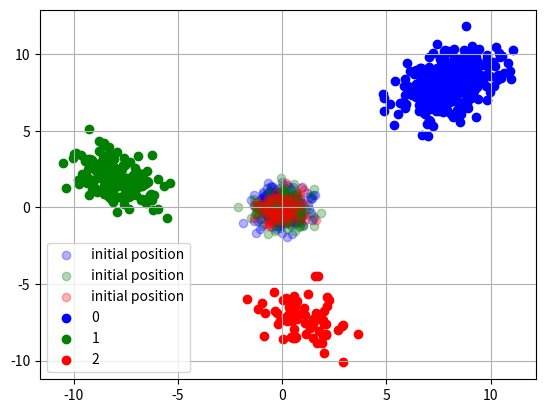
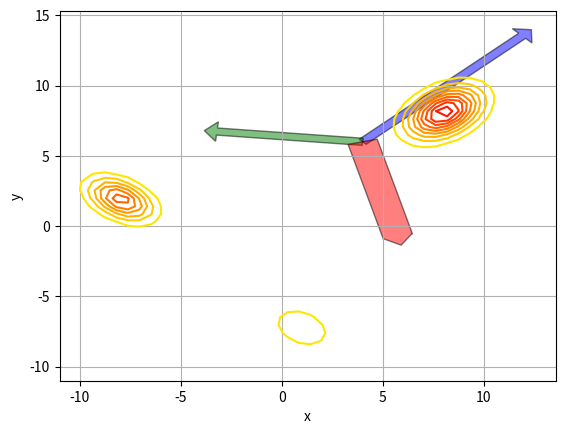
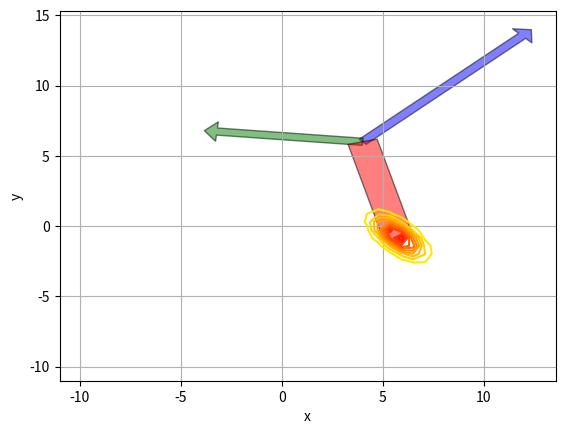

Here is the Python script that generated these plots, in order:
import matplotlib.pyplot as plt
import pandas as pd
import numpy as np
from scipy.stats import multivariate_normal

class causal_prob(object):
    def __init__(self, **kwargs):
        None

    def is_pos_definite(self,x):
        eig_vals=np.linalg.eigvals(x)
        return np.all(eig_vals > 0)
    def get_small_pieces(self, idx):
        mu = self.mean[idx]
        mu_h = mu[0:2]
        mu_f = mu[2:]
        cov = self.cov[idx]
        cov_hh = cov[0:2, 0:2]
        cov_fh = cov[2:, 0:2]
        cov_hf = cov[0:2, 2:]
        cov_ff = cov[2:, 2:]
        return mu_h, mu_f, cov_hh, cov_fh, cov_hf, cov_ff
    def conditioned_mu(self, x_h):
        erg = {new_list: [] for new_list in range(0, len(self.mean))}
        for wlt in erg:
            mu_h, mu_f, cov_hh, cov_fh, cov_hf, cov_ff=self.get_small_pieces(wlt)
            dif_vec=x_h-mu_h
            added_mu_A=np.matmul(cov_fh,np.linalg.inv(cov_hh))
            added_mu=np.matmul(added_mu_A, dif_vec)
            erg[wlt]=mu_f+added_mu
        return erg

    def conditioned_Sigma(self):
        erg = {new_list: [] for new_list in range(0, len(self.mean))}
        for wlt in erg:
            mu_h, mu_f, cov_hh, cov_fh, cov_hf, cov_ff=self.get_small_pieces(wlt)
            a=np.matmul(cov_fh, np.linalg.inv(cov_hh))
            second_mat=np.matmul(a, cov_hf)
            erg[wlt]=cov_ff-second_mat
        return erg

    def predict(self, xh, vel):
        new_mu = obj_causal.conditioned_mu(xh)
        print(new_mu)
        new_sigma = obj_causal.conditioned_Sigma()
        print(new_sigma)
        new_pi = obj_causal.conditioned_pi(vel, xh)
        print(new_pi)
        return new_mu, new_sigma, new_pi
    def conditioned_pi(self, vel, x_h):
        all_val=[]
        for wlt in vel:
            mu_h, mu_f, cov_hh, cov_fh, cov_hf, cov_ff = self.get_small_pieces(wlt)
            all_val.append(vel[wlt]['pi']*multivariate_normal(mean=mu_h, cov=cov_hh).pdf(x_h))
        erg = {nl: all_val[nl]/np.sum(all_val) for nl in range(0, len(vel))}
        return erg
    def get_dataset(self, params, start_pos,vel):

        xs, ys = np.random.multivariate_normal(start_pos['mu'], start_pos['Sigma'], params['N']).T
        idx=np.random.choice(len(vel), params['N'], p=[vel[rqt]['pi'] for rqt in vel])
        xe, ye=np.zeros((len(xs),)), np.zeros((len(ys),))
        for ix, qrt in enumerate(idx):
            vx, vy = np.random.multivariate_normal(vel[qrt]['mu'], vel[qrt]['Sigma'])
            xe[ix], ye[ix]=xs[ix]+vx, ys[ix]+vy
        d = {'idx': idx, 'xs': xs, 'ys': ys, 'xe': xe, 'ye': ye}
        self.df = pd.DataFrame(data=d)
        self.sub_df=[self.df.loc[self.df['idx'] == qrt].drop('idx', axis=1) for qrt in range(0, len(vel))]
        self.mean=[np.array(self.sub_df[qrt].mean()) for qrt in range(0, len(self.sub_df))]
        self.cov=[np.array(self.sub_df[qrt].cov()) for qrt in range(0, len(self.sub_df))]
        self.pi=[vel[qrt]['pi'] for qrt in vel]
    def plot_the_scene(self):
        fig = plt.figure()
        ax = fig.add_subplot()
        three_col=["blue", "green", "red"]
        for count, act_idx in enumerate(np.unique(self.df["idx"])):
            new_dat=self.df.loc[self.df["idx"]==act_idx]
            ax.scatter(new_dat['xs'], new_dat['ys'], label='initial position', color=three_col[count], alpha=.3)
        sel_col=['blue', 'green', 'red', 'cyan', 'orange', 'yellow']
        [ax.scatter(qrt['xe'], qrt['ye'], label=str(idx), color=sel_col[idx]) for idx, qrt in enumerate(self.sub_df)]
        ax.legend()
        plt.grid()
        plt.show()

    def mahalabonis_dist(self, x, mu, Sigma):
        return -0.5*np.transpose(x-mu)*np.linalg.inv(Sigma)*(x-mu)
    def multivariate_gaussian_distribution(self, x, mu, Sigma):
        factor_A=1/np.sqrt((2*np.pi)**2*np.linalg.det(Sigma))
        factor_B=np.exp(self.mahalabonis_dist(x, mu, Sigma))
        erg=factor_A*factor_B
        return erg[0]
    def contour_plot(self, xh, new_mu, new_pi):
        NGRID = 40
        X = np.linspace(-11, 11, NGRID)
        Y = np.linspace(-11, 11, NGRID)
        X, Y = np.meshgrid(X, Y)
        fig = plt.figure()
        ax = fig.add_subplot()
        Z = np.zeros((np.size(X, 0), np.size(X, 1)))
        for idx_A in range(0, np.size(X, 0)):
            for idx_B in range(0, np.size(X, 1)):
                x = np.array([X[idx_A, idx_B], Y[idx_A, idx_B]])
                for qrt in range(0, len(self.mean)):
                    mu_h, mu_f, cov_hh, cov_fh, cov_hf, cov_ff = self.get_small_pieces(qrt)
                    new_val=self.pi[qrt]*multivariate_normal(mean=mu_f, cov=cov_ff).pdf(x)
                    Z[idx_A, idx_B] += new_val
        # self.ax.plot_surface(self.X, self.Y, Z,  cmap='viridis',
        #               linewidth=0, antialiased=False, alpha=.3)
        plt.arrow(xh[0], xh[1], new_mu[0][0]-xh[0], new_mu[0][1]-xh[1],
                  fc="blue", ec="black", alpha=.5, width=new_pi[0]+.5,
                  head_width=1.4, head_length=.63)
        plt.arrow(xh[0], xh[1], new_mu[1][0] - xh[0], new_mu[1][1] - xh[1],
                  fc="green", ec="black", alpha=.5, width=new_pi[1]+.5,
                  head_width=1.4, head_length=.63)
        plt.arrow(xh[0], xh[1], new_mu[2][0] - xh[0], new_mu[2][1] - xh[1],
                  fc="red", ec="black", alpha=.5, width=new_pi[2]+.5,
                  head_width=1.4, head_length=.63)
        ax.contour(X, Y, Z, 10, lw=3, cmap="autumn_r", linestyles="solid", offset=0)
        ax.set_xlabel('x')
        ax.set_ylabel('y')
        plt.grid()
        plt.show()

    def resulting_contour_plot(self, new_mu, new_sigma, new_pi):
        NGRID = 40
        X = np.linspace(-11, 11, NGRID)
        Y = np.linspace(-11, 11, NGRID)
        X, Y = np.meshgrid(X, Y)
        fig = plt.figure()
        ax = fig.add_subplot()
        Z = np.zeros((np.size(X, 0), np.size(X, 1)))
        for idx_A in range(0, np.size(X, 0)):
            for idx_B in range(0, np.size(X, 1)):
                x = np.array([X[idx_A, idx_B], Y[idx_A, idx_B]])
                for qrt in range(0, len(self.mean)):
                    new_val=new_pi[qrt]*multivariate_normal(mean=new_mu[qrt], cov=new_sigma[qrt]).pdf(x)
                    Z[idx_A, idx_B] += new_val
        # self.ax.plot_surface(self.X, self.Y, Z,  cmap='viridis',
        #               linewidth=0, antialiased=False, alpha=.3)
        plt.arrow(xh[0], xh[1], new_mu[0][0]-xh[0], new_mu[0][1]-xh[1],
                  fc="blue", ec="black", alpha=.5, width=new_pi[0]+.5,
                  head_width=1.4, head_length=.63)
        plt.arrow(xh[0], xh[1], new_mu[1][0] - xh[0], new_mu[1][1] - xh[1],
                  fc="green", ec="black", alpha=.5, width=new_pi[1]+.5,
                  head_width=1.4, head_length=.63)
        plt.arrow(xh[0], xh[1], new_mu[2][0] - xh[0], new_mu[2][1] - xh[1],
                  fc="red", ec="black", alpha=.5, width=new_pi[2]+.5,
                  head_width=1.4, head_length=.63)
        ax.contour(X, Y, Z, 10, lw=3, cmap="autumn_r", linestyles="solid", offset=0)
        ax.set_xlabel('x')
        ax.set_ylabel('y')
        plt.grid()
        plt.show()




start_pos={'mu': np.array([0, 0]), 'Sigma': np.array([[.4, 0], [0, .4]])}
vel={0: {'pi':.6, 'mu': np.array([8, 8]), 'Sigma': np.array([[1, 0.5], [0.5, 1]])},
     1:{'pi':.3, 'mu': np.array([-8, 2]), 'Sigma': np.array([[.4, -0.6], [-0.6, .4]])},
     2: {'pi': .1, 'mu': np.array([1, -7]), 'Sigma': np.array([[.4, -0.6], [-0.6, .4]])}
     }

params={'N': 600}
xh=np.array([4, 6])
obj_causal = causal_prob()
obj_causal.get_dataset(params, start_pos,vel)
new_mu, new_sigma, new_pi=obj_causal.predict(xh, vel)
obj_causal.plot_the_scene()
obj_causal.contour_plot(xh, new_mu, new_pi)
obj_causal.resulting_contour_plot(new_mu, new_sigma, new_pi)